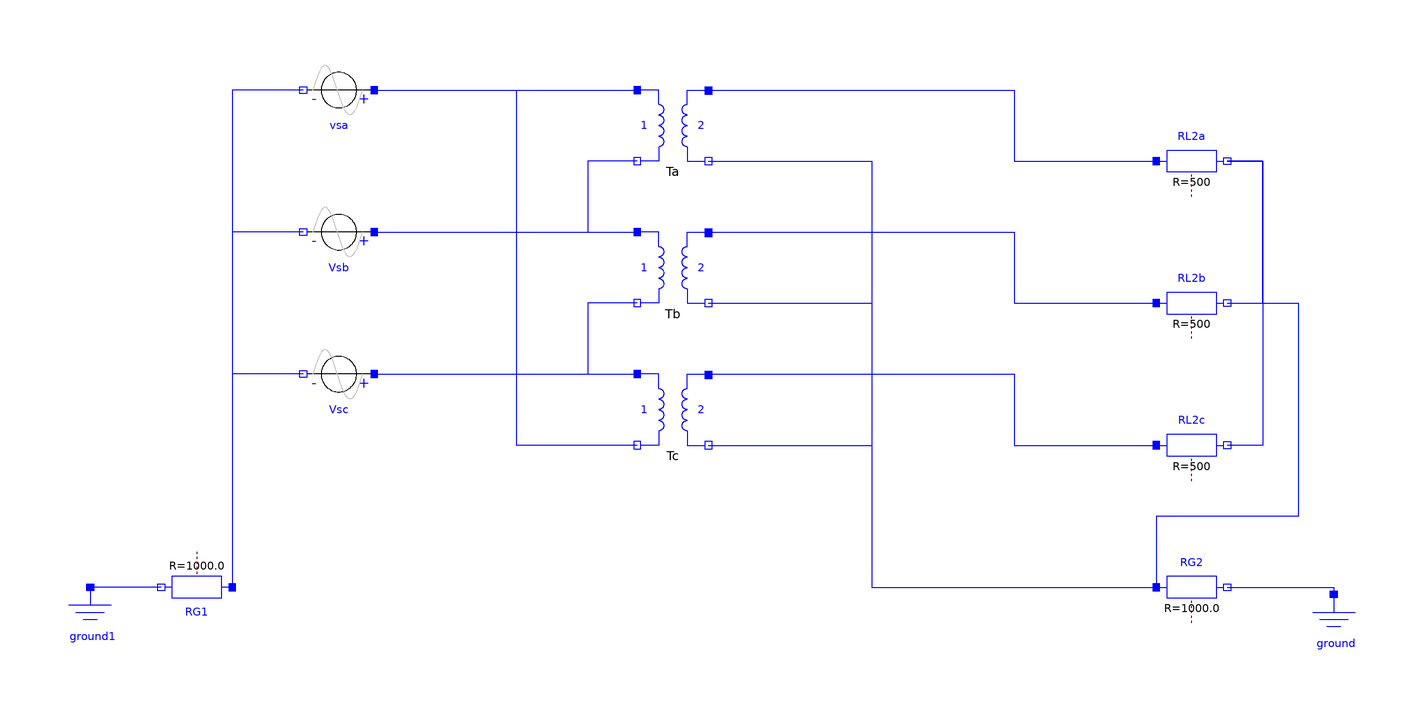

The component connection diagram of the Modelica model below, drawn from its own Placement and Line annotations.

model Teste_D_Y
    Modelica.Electrical.Analog.Basic.Resistor RG2(R = 1e3) annotation(
      Placement(visible = true, transformation(origin = {130, -80}, extent = {{-10, -10}, {10, 10}}, rotation = 0)));
    Modelica.Electrical.Analog.Basic.Ground ground annotation(
      Placement(visible = true, transformation(origin = {170, -92}, extent = {{-10, -10}, {10, 10}}, rotation = 0)));
    Modelica.Electrical.Analog.Basic.Resistor RL2a(R = 500)  annotation(
      Placement(visible = true, transformation(origin = {130, 40}, extent = {{-10, -10}, {10, 10}}, rotation = 0)));
    Modelica.Electrical.Analog.Basic.Resistor RL2b(R = 500)  annotation(
      Placement(visible = true, transformation(origin = {130, 0}, extent = {{-10, -10}, {10, 10}}, rotation = 0)));
    Modelica.Electrical.Analog.Basic.Resistor RL2c(R = 500)  annotation(
      Placement(visible = true, transformation(origin = {130, -40}, extent = {{-10, -10}, {10, 10}}, rotation = 0)));
    Modelica.Electrical.Analog.Basic.Resistor RG1(R = 1e3) annotation(
      Placement(visible = true, transformation(origin = {-150, -80}, extent = {{-10, -10}, {10, 10}}, rotation = 180)));
    Modelica.Electrical.Analog.Basic.Ground ground1 annotation(
      Placement(visible = true, transformation(origin = {-180, -90}, extent = {{-10, -10}, {10, 10}}, rotation = 0)));
    Modelica.Electrical.Analog.Sources.SineVoltage vsa(V = 120, f = 60)  annotation(
      Placement(visible = true, transformation(origin = {-110, 60}, extent = {{-10, -10}, {10, 10}}, rotation = 180)));
    Modelica.Electrical.Analog.Sources.SineVoltage Vsb(V = 120, f = 60, phase(displayUnit = "deg") = -2.094395102393195)  annotation(
      Placement(visible = true, transformation(origin = {-110, 20}, extent = {{-10, -10}, {10, 10}}, rotation = 180)));
    Modelica.Electrical.Analog.Sources.SineVoltage Vsc(V = 120, f = 60, phase = 2.094395102393195)  annotation(
      Placement(visible = true, transformation(origin = {-110, -20}, extent = {{-10, -10}, {10, 10}}, rotation = 180)));
    TrafoSaturado Ta annotation(
      Placement(visible = true, transformation(origin = {-16, 50}, extent = {{-10, -10}, {10, 10}}, rotation = 0)));
    TesteSaturacao.TrafoSaturado Tb annotation(
      Placement(visible = true, transformation(origin = {-16, 10}, extent = {{-10, -10}, {10, 10}}, rotation = 0)));
    TesteSaturacao.TrafoSaturado Tc annotation(
      Placement(visible = true, transformation(origin = {-16, -30}, extent = {{-10, -10}, {10, 10}}, rotation = 0)));
  equation
    connect(RG2.n, ground.p) annotation(
      Line(points = {{140, -80}, {170, -80}, {170, -82}}, color = {0, 0, 255}));
    connect(RL2a.n, RL2c.n) annotation(
      Line(points = {{140, 40}, {150, 40}, {150, -40}, {140, -40}}, color = {0, 0, 255}));
    connect(RL2b.n, RL2a.n) annotation(
      Line(points = {{140, 0}, {150, 0}, {150, 40}, {140, 40}}, color = {0, 0, 255}));
    connect(RG1.n, ground1.p) annotation(
      Line(points = {{-160, -80}, {-180, -80}}, color = {0, 0, 255}));
    connect(Vsc.n, RG1.p) annotation(
      Line(points = {{-120, -20}, {-140, -20}, {-140, -80}}, color = {0, 0, 255}));
    connect(Vsb.n, RG1.p) annotation(
      Line(points = {{-120, 20}, {-140, 20}, {-140, -80}}, color = {0, 0, 255}));
    connect(vsa.n, RG1.p) annotation(
      Line(points = {{-120, 60}, {-140, 60}, {-140, -80}}, color = {0, 0, 255}));
    connect(Ta.n2, RG2.p) annotation(
      Line(points = {{-6, 40}, {40, 40}, {40, -80}, {120, -80}}, color = {0, 0, 255}));
    connect(Tb.n2, RG2.p) annotation(
      Line(points = {{-6, 0}, {40, 0}, {40, -80}, {120, -80}}, color = {0, 0, 255}));
    connect(Tc.n2, RG2.p) annotation(
      Line(points = {{-6, -40}, {40, -40}, {40, -80}, {120, -80}}, color = {0, 0, 255}));
    connect(Ta.p2, RL2a.p) annotation(
      Line(points = {{-6, 60}, {80, 60}, {80, 40}, {120, 40}}, color = {0, 0, 255}));
    connect(Tb.p2, RL2b.p) annotation(
      Line(points = {{-6, 20}, {80, 20}, {80, 0}, {120, 0}}, color = {0, 0, 255}));
    connect(Tc.p2, RL2c.p) annotation(
      Line(points = {{-6, -20}, {80, -20}, {80, -40}, {120, -40}}, color = {0, 0, 255}));
    connect(Ta.n1, Tb.p1) annotation(
      Line(points = {{-26, 40}, {-40, 40}, {-40, 20}, {-26, 20}}, color = {0, 0, 255}));
    connect(Tb.n1, Tc.p1) annotation(
      Line(points = {{-26, 0}, {-40, 0}, {-40, -20}, {-26, -20}}, color = {0, 0, 255}));
    connect(Tc.n1, Ta.p1) annotation(
      Line(points = {{-26, -40}, {-60, -40}, {-60, 60}, {-26, 60}}, color = {0, 0, 255}));
    connect(vsa.p, Ta.p1) annotation(
      Line(points = {{-100, 60}, {-26, 60}}, color = {0, 0, 255}));
    connect(Vsb.p, Tb.p1) annotation(
      Line(points = {{-100, 20}, {-26, 20}}, color = {0, 0, 255}));
    connect(Vsc.p, Tc.p1) annotation(
      Line(points = {{-100, -20}, {-26, -20}}, color = {0, 0, 255}));
    connect(RL2b.n, RG2.p) annotation(
      Line(points = {{140, 0}, {160, 0}, {160, -60}, {120, -60}, {120, -80}}, color = {0, 0, 255}));
    annotation(
      Diagram(coordinateSystem(extent = {{-200, -100}, {200, 100}})),
      Icon(coordinateSystem(extent = {{-200, -100}, {200, 100}})));
  end Teste_D_Y;